Run: headless pygame with SDL's dummy video driver; simulated clock (each Clock.tick advances the game by its frame time, no real sleeping); random seed 0; keys injected as events and as key.get_pressed() state; no mouse input.
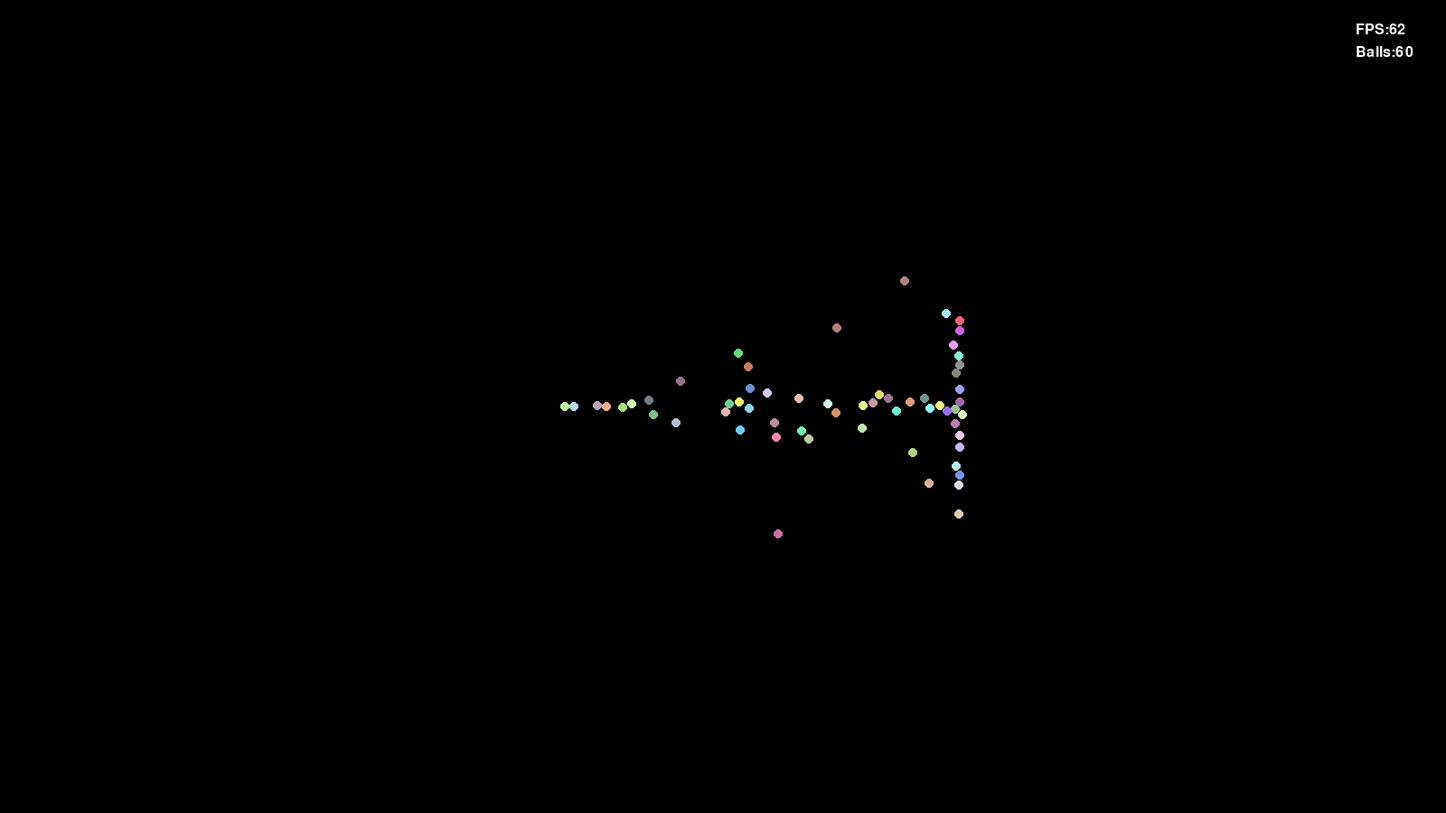
Frame 1 of 4 · flips 1–60 · no input
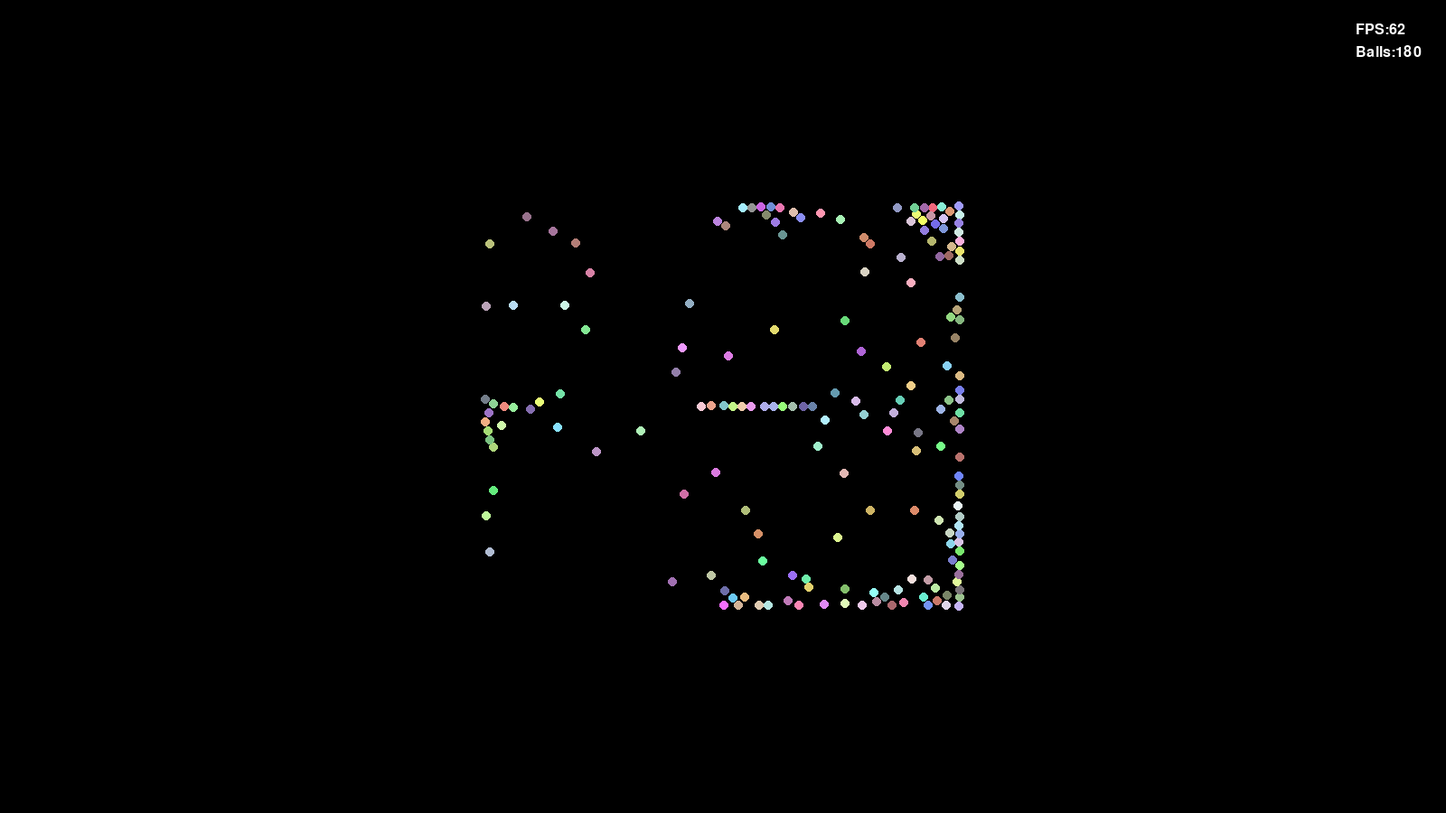
Frame 2 of 4 · flips 61–180 · tapped SPACE, RETURN · held RIGHT (→), D
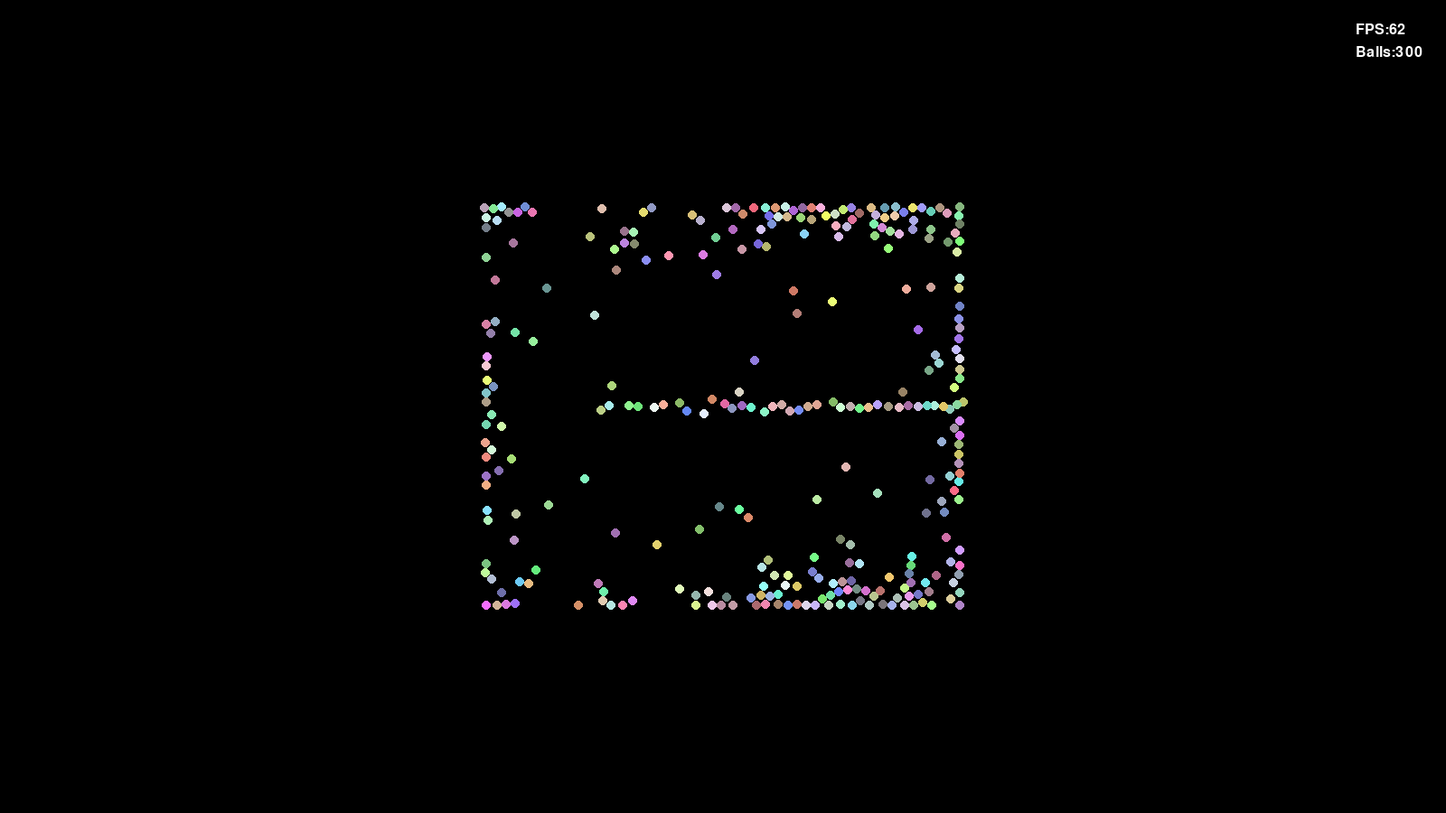
Frame 3 of 4 · flips 181–300 · held DOWN (↓), S
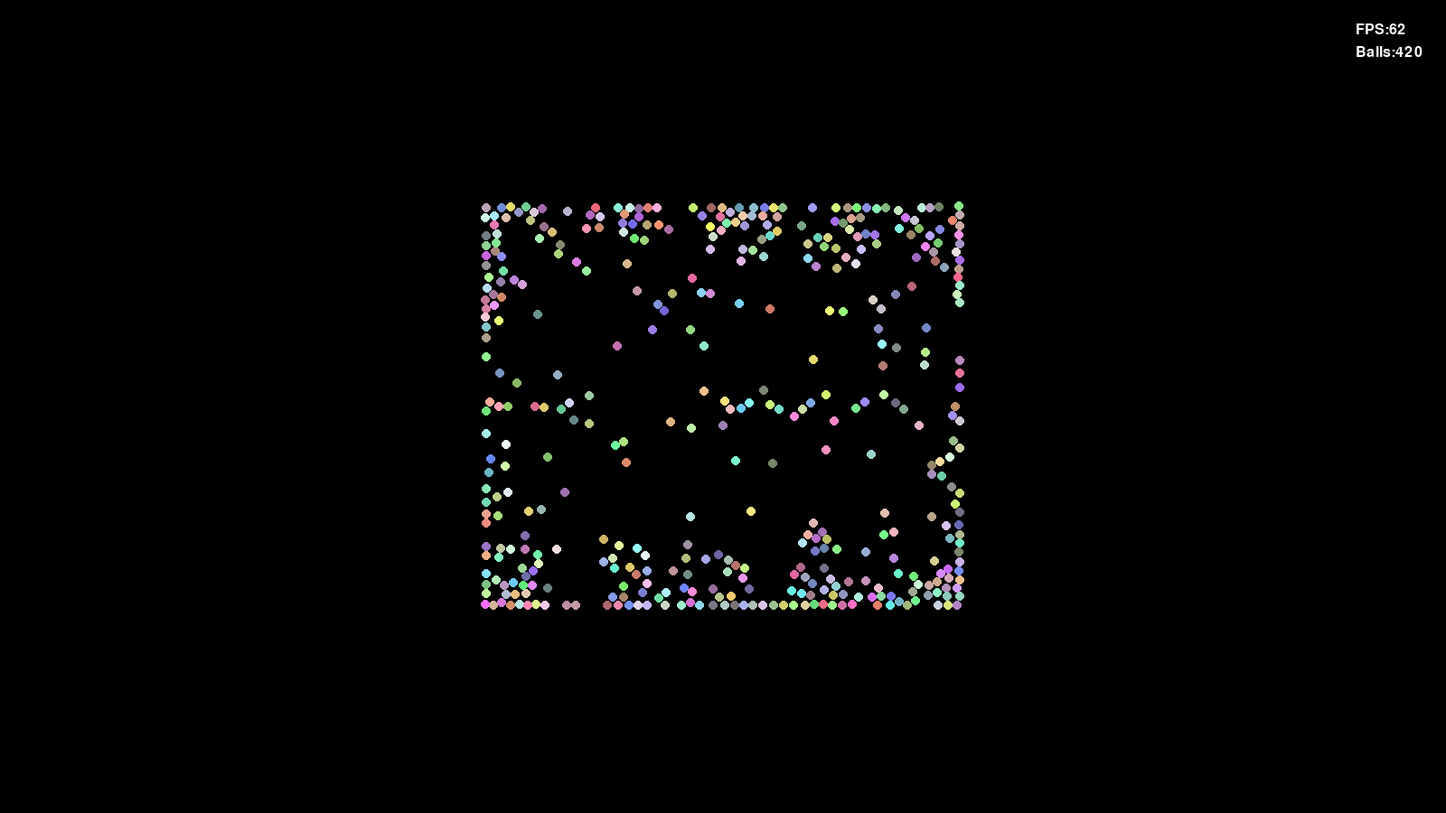
Frame 4 of 4 · flips 301–420 · held LEFT (←), A, UP (↑), W

The pygame program that drew these frames:

from typing import Any
import pygame
import math
import random
from threading import Thread

# Dimensions of window
WIDTH: int = 1600
HEIGHT: int = 900

GRAVITY: float = 1
DAMPING: float = 0.999  # Simulates air resistance
ELASTICITY: float = 0.5  # How bouncy the walls are

RADIUS: float = 5
MIN_RADIUS_FACTOR: float = 1  # MIN_RADIUS_FACTOR * RADIUS is the smallest ball
MAX_RADIUS_FACTOR: float = 1  # MAX_RADIUS_FACTOR * RADIUS is the biggest ball

# Desired maximum FPS
FPS: int = 60

NUM_BALLS: int = 2600

INITIAL_VELOCITY_X: float = 6
INITIAL_VELOCITY_Y: float = 0

# Rows and columns of the space partition
# Ensure that HEIGHT / PARTITION_ROWS > RADIUS, WIDTH / PARTITION_COLS > RADIUS so that the ball doesnt belong to multiple cells
PARTITION_ROWS: int = 120
PARTITION_COLS: int = 180

# SHOULD ALWAYS BE > BOUNDARYIES DEFINED BELOW
BALL_START_X: int = WIDTH // 2
BALL_START_Y: int = HEIGHT // 2

# bounding box of balls. NOTE: not fully working since space partitioning does not take this into account, so
# higher values of these will lead to worse performance
LEFT_RIGHT_BOUNDARY: int = WIDTH // 3
UP_DOWN_BOUNDARY: int = HEIGHT // 4

# Number of threads for mulithreading
NUM_THREADS: int = 4
SUBSTEPS: int = 1


class Node:
    def __init__(
        self,
        x: float,
        y: float,
        radius: float,
        color: tuple[int, int, int],
        prev_x: float | None = None,
        prev_y: float | None = None,
    ) -> None:
        self.x: float = x
        self.y: float = y

        self.prev_x = prev_x or x
        self.prev_y = prev_y or y

        self.radius: float = radius
        self.color: tuple[int, int, int] = color

    def draw(self, window: pygame.Surface):
        pygame.draw.circle(window, self.color, (self.x, self.y), self.radius)


class Verlet:
    @classmethod
    def verlet_update(cls, node: Node, dt: float):
        temp: tuple[float, float] = (node.x, node.y)

        accel_x = 0
        accel_y = GRAVITY

        # Apply verlet equation to x and y
        dx = (node.x - node.prev_x) * DAMPING + accel_x * (dt**2)
        dy = (node.y - node.prev_y) * DAMPING + accel_y * (dt**2)

        node.x += dx
        node.y += dy

        node.prev_x, node.prev_y = temp


class CollisionHandler:
    @classmethod
    def distanceBetween(cls, a: Node, b: Node) -> float:
        return math.sqrt(math.pow(a.x - b.x, 2) + math.pow(a.y - b.y, 2))

    @classmethod
    def isColliding(cls, a: Node, b: Node) -> bool:
        return cls.distanceBetween(a, b) < a.radius + b.radius

    @classmethod
    def fixCollision(cls, a: Node, b: Node) -> None:
        distance: float = cls.distanceBetween(a, b)

        # Case where directly over each other
        if distance == 0:
            a.x += 0.1
            b.x -= 0.1
            distance = 0.2

        overlap: float = a.radius + b.radius - distance
        if overlap > 0:
            # Vectors from a -> b. NOTE: The a->b since b - a
            dx: float = b.x - a.x
            dy: float = b.y - a.y

            nx: float = dx / (distance)
            ny: float = dy / (distance)

            # a in negative direction and b in positive direction since vector goes from a -> b
            a.x -= nx * (overlap / 2)
            a.y -= ny * (overlap / 2)

            b.x += nx * (overlap / 2)
            b.y += ny * (overlap / 2)

    @classmethod
    def isOutOfBounds(cls, node: Node) -> bool:
        return (
            node.x - node.radius < 0 + LEFT_RIGHT_BOUNDARY
            or node.x + node.radius > WIDTH - LEFT_RIGHT_BOUNDARY
            or node.y - node.radius < 0 + UP_DOWN_BOUNDARY
            or node.y + node.radius > HEIGHT - UP_DOWN_BOUNDARY
        )

    @classmethod
    def fixBoundary(cls, node: Node) -> None:
        if node.x - node.radius < 0 + LEFT_RIGHT_BOUNDARY:
            node.x = node.radius + LEFT_RIGHT_BOUNDARY
            node.prev_x = node.x + (node.x - node.prev_x) * ELASTICITY
        if node.x + node.radius > WIDTH - LEFT_RIGHT_BOUNDARY:
            node.x = WIDTH - node.radius - LEFT_RIGHT_BOUNDARY
            node.prev_x = node.x + (node.x - node.prev_x) * ELASTICITY
        if node.y - node.radius < 0 + UP_DOWN_BOUNDARY:
            node.y = node.radius + UP_DOWN_BOUNDARY
            node.prev_y = node.y + (node.y - node.prev_y) * ELASTICITY
        if node.y + node.radius > HEIGHT - UP_DOWN_BOUNDARY:
            node.y = HEIGHT - node.radius - UP_DOWN_BOUNDARY
            node.prev_y = node.y + (node.y - node.prev_y) * ELASTICITY


class Util:
    @classmethod
    def getRandomRadius(cls) -> float:
        return RADIUS * random.uniform(MIN_RADIUS_FACTOR, MAX_RADIUS_FACTOR)

    @classmethod
    def getRandomColor(cls) -> tuple[int, int, int]:
        return (
            random.randint(100, 255),
            random.randint(100, 255),
            random.randint(100, 255),
        )

    @classmethod
    def getPartitionFromCoordinates(cls, node: Node):
        # returns (row, column) of partition matrix to which node belongs
        return (
            math.floor(node.y * (PARTITION_ROWS / HEIGHT)),
            math.floor(node.x * (PARTITION_COLS / WIDTH)),
        )

    @classmethod
    def printText(
        cls,
        font: pygame.font.Font,
        text: str,
        window: pygame.Surface,
        location: tuple[int, int],
        color: tuple[int, int, int] = (255, 255, 255),
    ):
        t = font.render(text, True, color)
        window.blit(t, location)

    @classmethod
    def performMultithreadedCollisionHandling(
        cls, partition_matrix: list[list[set[Node]]], startCol: int, endCol: int
    ) -> None:
        for _ in range(SUBSTEPS):
            for row in range(PARTITION_ROWS - 1, -1, -1):
                for col in range(startCol, endCol):
                    for node in partition_matrix[row][col]:
                        for drows in range(-1, 2, 1):
                            if row + drows >= 0 and row + drows < PARTITION_ROWS:
                                for dcols in range(-1, 2, 1):
                                    if (
                                        col + dcols >= 0
                                        and col + dcols < PARTITION_COLS
                                    ):
                                        for otherNode in partition_matrix[row + drows][
                                            col + dcols
                                        ]:
                                            if node is not otherNode:
                                                if CollisionHandler.isColliding(
                                                    node, otherNode
                                                ):
                                                    CollisionHandler.fixCollision(
                                                        node, otherNode
                                                    )


if __name__ == "__main__":
    pygame.init()

    window = pygame.display.set_mode((WIDTH, HEIGHT))
    clock = pygame.time.Clock()

    CENTER_X = WIDTH // 2
    CENTER_Y = HEIGHT // 2

    font = pygame.font.Font(None, 24)

    running = True
    counter = 0
    nodes_added = 0
    nodes = []
    while running:
        dt = clock.tick(FPS) / 1000  # Convert to seconds

        if nodes_added < NUM_BALLS:
            counter += 1

            if counter == 1:
                counter = 0
                nodes.append(
                    Node(
                        BALL_START_X,
                        BALL_START_Y,
                        Util.getRandomRadius(),
                        Util.getRandomColor(),
                        prev_x=BALL_START_X - INITIAL_VELOCITY_X,
                        prev_y=BALL_START_Y + INITIAL_VELOCITY_Y,
                    )
                )  # start node with initial x velocity
                nodes_added += 1

        window.fill((0, 0, 0))

        # Update physics
        for node in nodes:
            Verlet.verlet_update(node, dt)
            if CollisionHandler.isOutOfBounds(node):
                CollisionHandler.fixBoundary(node)

        # Create subspace partition matrix
        partition_matrix: list[list[set[Node]]] = []
        for i in range(PARTITION_ROWS):
            temp = []
            for j in range(PARTITION_COLS):
                temp.append(set())
            partition_matrix.append(temp)

        for node in nodes:
            row, col = Util.getPartitionFromCoordinates(node)
            partition_matrix[row][col].add(node)

        # for iteration in range(2):
        evens: Thread | Any = []
        odds: Thread | Any = []

        cols_per_thread = math.ceil(PARTITION_COLS / NUM_THREADS)

        count = 0
        for col in range(0, PARTITION_COLS, cols_per_thread):
            t = Thread(
                target=Util.performMultithreadedCollisionHandling,
                args=(
                    partition_matrix,
                    col,
                    min(PARTITION_COLS, col + cols_per_thread),
                ),
            )
            if count % 2 == 0:
                evens.append(t)
            else:
                odds.append(t)

        for thread in evens:
            thread.start()

        for thread in evens:
            thread.join()

        for thread in odds:
            thread.start()

        for thread in odds:
            thread.join()


        for node in nodes:
            node.draw(window)

        # Print FPS
        Util.printText(font, f"FPS:{str(round(1/dt))}", window, (WIDTH - 100, 25))

        # Print number of balls added so far
        Util.printText(font, f"Balls:{str(len(nodes))}", window, (WIDTH - 100, 50))

        pygame.display.flip()

        for event in pygame.event.get():
            if event.type == pygame.QUIT:
                running = False
            
        # Space stops particles momentarily
        keys = pygame.key.get_pressed()
        if keys[pygame.K_SPACE]:
            for node in nodes:
                node.prev_x = node.x
                node.prev_y = node.y



    pygame.quit()
